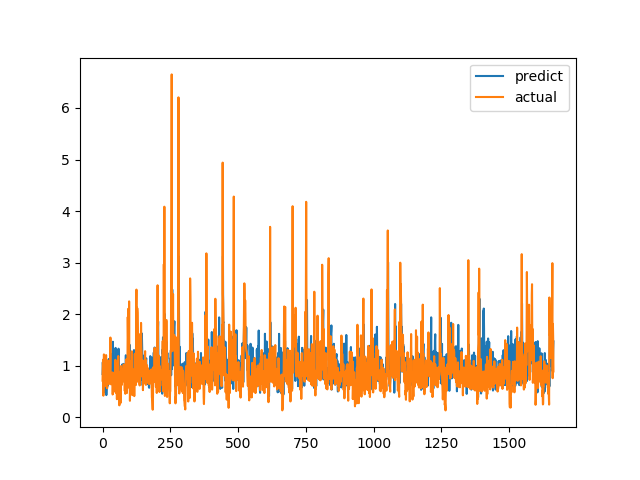

The data file committed next to this chart (first rows):
predict, actual
0.8377, 0.7094
1.067, 1.015
0.9811, 1.116
0.7074, 0.4183
0.8623, 1.002
0.7527, 1.219
0.9895, 1.143
0.8639, 0.6528
0.4828, 0.6747
1.15, 0.601
0.9981, 0.6695
0.8131, 0.6538
0.8013, 0.7814
1.066, 1.206
0.4296, 0.8469
0.6651, 0.8286
0.669, 0.6482
0.9845, 0.5624
0.6013, 0.7183
0.8448, 1.1
1.017, 0.9542
0.944, 0.729
0.9304, 0.6694
1.13, 0.8631
0.897, 0.6465
0.7957, 0.8223
0.9997, 0.9236
1.045, 0.8301
0.82, 1.067
1.233, 1.546
0.9262, 0.6827
0.902, 0.6386
0.7898, 0.6464
0.9579, 0.6881
0.6937, 0.7274
0.8675, 0.65
0.9542, 0.8694
1.073, 0.4409
1.464, 0.4519
0.6623, 0.7575
0.7691, 0.4952
0.6609, 0.6851
1.145, 0.7244
0.8387, 0.8654
1.033, 0.74
0.7473, 0.8071
0.6832, 0.8204
0.7659, 1.114
1.345, 1.109
0.6578, 0.4751
0.6372, 1.039
0.7487, 0.9458
0.6292, 0.7878
1.251, 0.3505
0.5642, 0.9368
0.8433, 0.9868
0.6208, 0.647
0.6256, 1.03
1.256, 1.187
1.33, 0.9329
... 1,604 more rows
